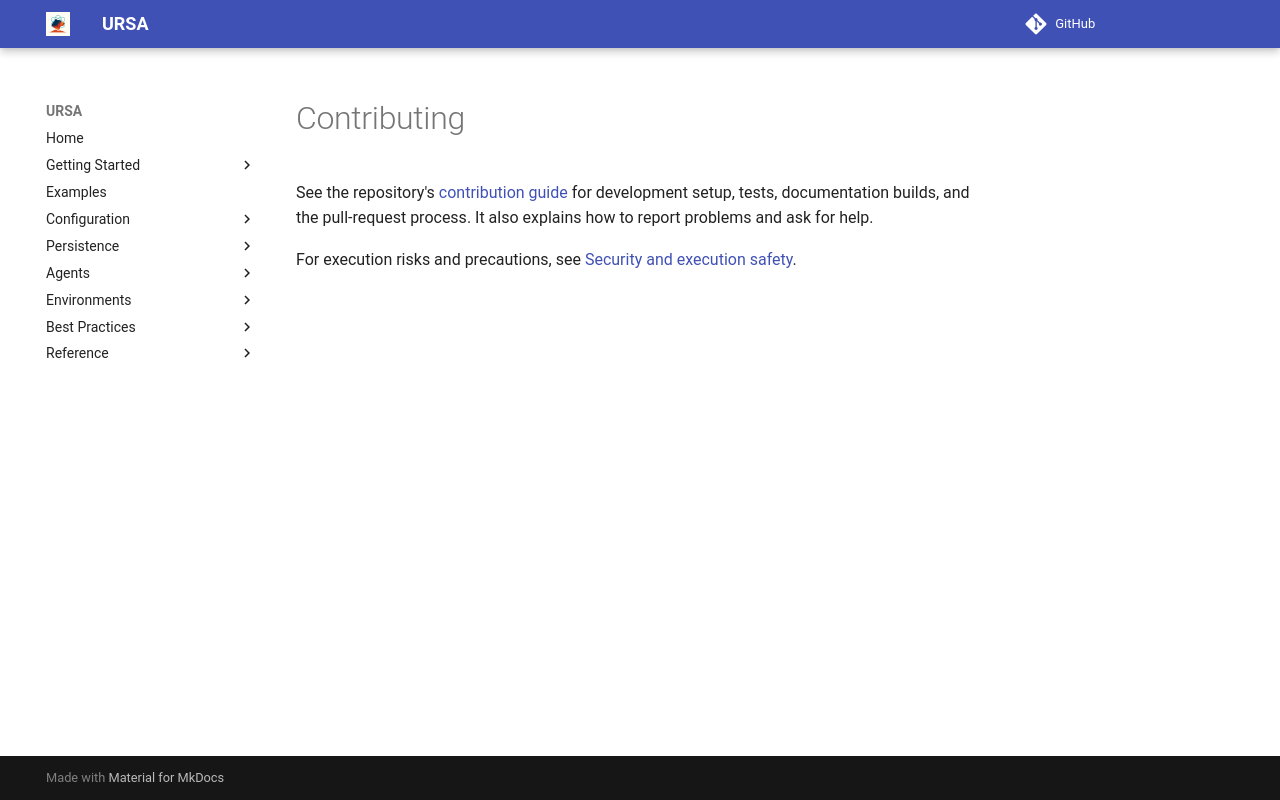

repository: lanl/ursa · page: 0.18.0/contributing/index.html · generator: mkdocs

# Contributing

See the repository's [contribution guide](https://github.com/lanl/ursa/blob/main/CONTRIBUTING.md)
for development setup, tests, documentation builds, and the pull-request process.
It also explains how to report problems and ask for help.

For execution risks and precautions, see
[Security and execution safety](https://github.com/lanl/ursa/blob/main/SECURITY.md).
